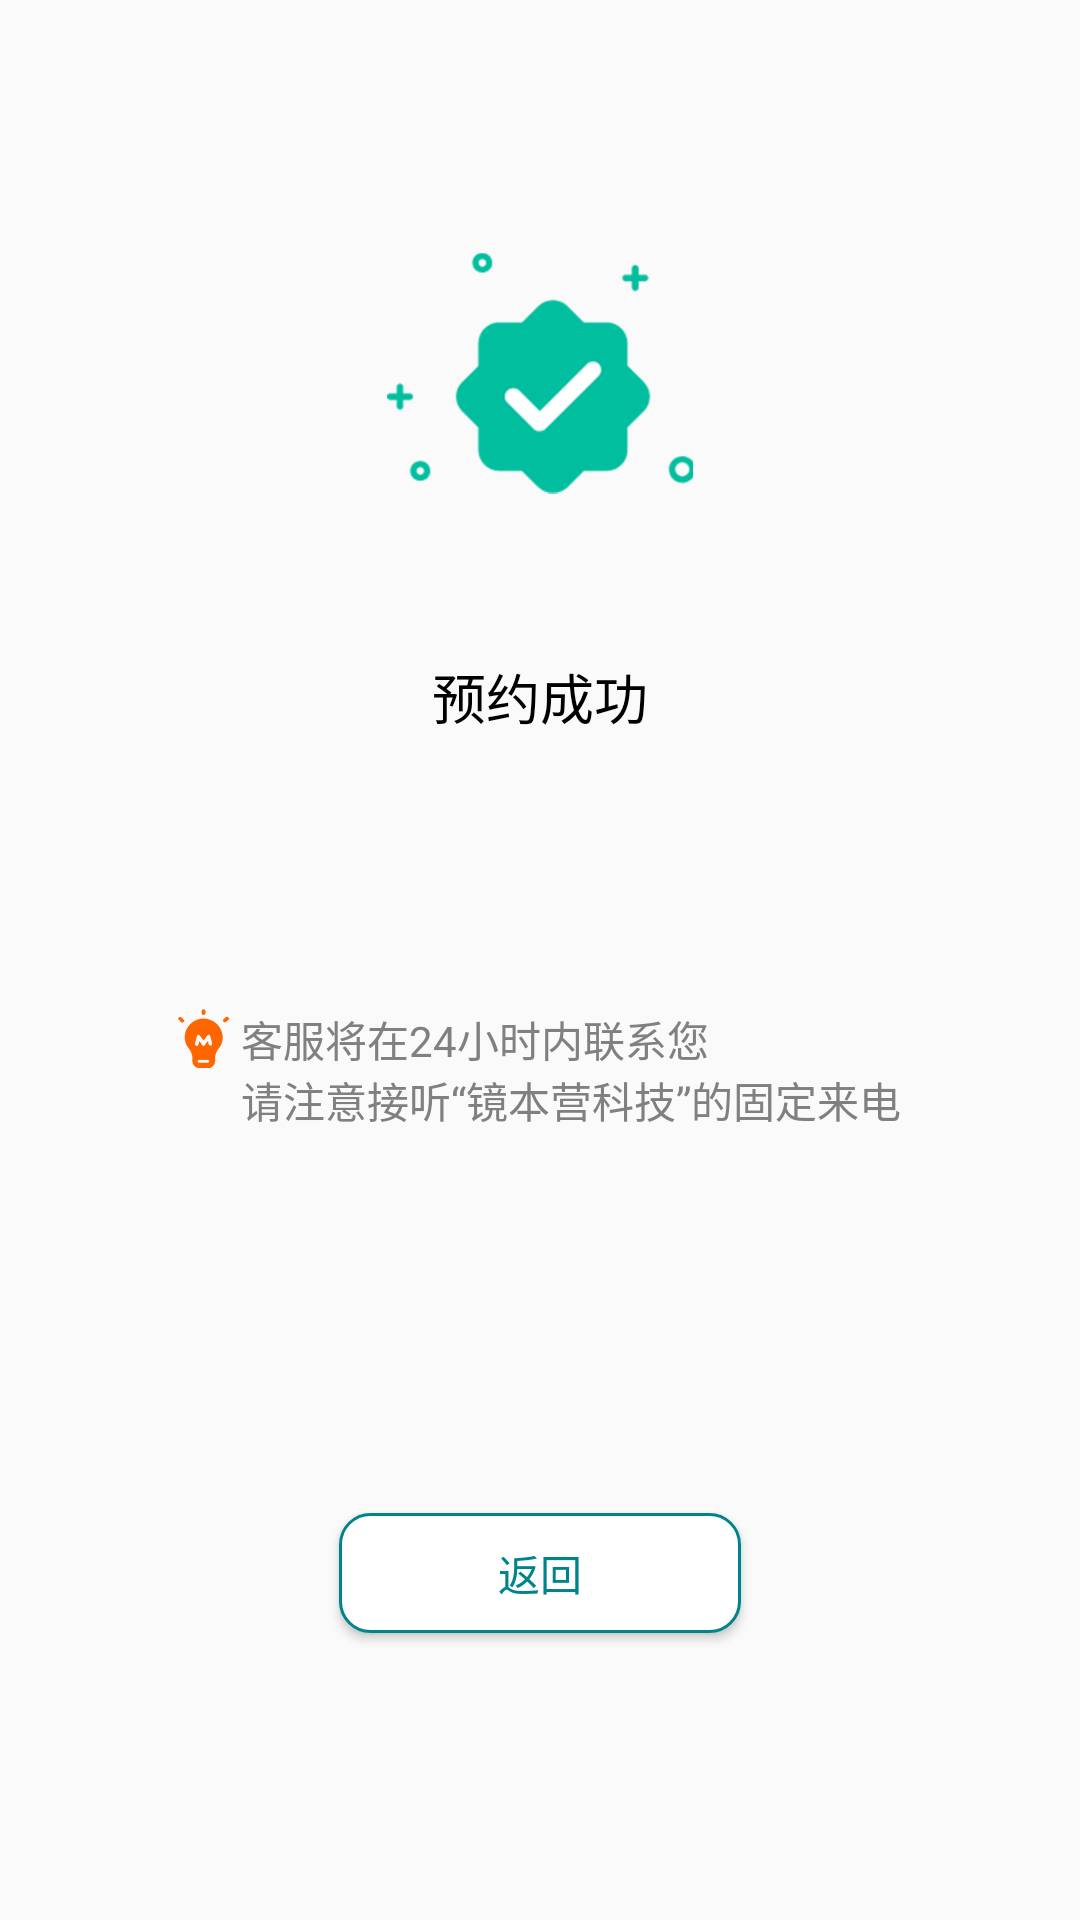

The Android layout XML behind this screen, and the referenced resources:
<!-- AndroidManifest.xml: application theme AppTheme -->
<!-- res/layout/successfulreservation_xml.xml -->
<?xml version="1.0" encoding="utf-8"?>
<LinearLayout xmlns:android="http://schemas.android.com/apk/res/android"
    android:layout_width="match_parent"
    android:layout_height="match_parent">
    <LinearLayout
        android:id="@+id/emptyView"
        android:gravity="center_horizontal"
        android:orientation="vertical"
        android:layout_width="match_parent"
        android:layout_height="match_parent">
        <ImageView
            android:layout_marginTop="78dp"
            android:layout_marginRight="129dp"
            android:layout_marginLeft="129dp"
            android:layout_width="match_parent"
            android:layout_height="93dp"
            android:src="@mipmap/yycg"
            android:layout_marginBottom="10dp"
            />

        <TextView

            android:textColor="@color/BLAK"
            android:textSize="18sp"
            android:layout_marginTop="38dp"
            android:layout_width="wrap_content"
            android:layout_height="wrap_content"
            android:gravity="center"
            android:text="预约成功"
            />

        <LinearLayout
            android:layout_marginTop="71dp"
            android:gravity="center"
            android:orientation="horizontal"
            android:layout_width="wrap_content"
            android:layout_height="60dp">
            <ImageView
                android:layout_marginRight="4dp"
                android:layout_width="wrap_content"
                android:layout_height="wrap_content"
                android:src="@mipmap/ts"
                />
            <TextView
                android:layout_marginTop="10dp"
                android:id="@+id/go_bt"
                android:textSize="14sp"
                android:text="@string/msg"
                android:textColor="@color/text2"
                android:layout_width="wrap_content"
                android:layout_height="wrap_content" />
        </LinearLayout>

        <Button
            android:id="@+id/back_btn"
            android:layout_marginRight="113dp"
            android:layout_marginLeft="113dp"
            android:layout_width="match_parent"
            android:layout_height="40dp"
            android:layout_marginTop="128dp"
            android:text="返回"
            android:textColor="@color/colorPrimary"
            android:background="@drawable/button_backgroud_bt2"

            />


    </LinearLayout>
</LinearLayout>
<!-- resources referenced by this layout -->
<resources>
  <color name="BLAK">#000000</color>
  <color name="colorPrimary">#00848C</color>
  <color name="text2">#808080</color>
  <!-- drawable button_backgroud_bt2 (drawable) -->
  <?xml version="1.0" encoding="utf-8"?>
  <shape xmlns:android="http://schemas.android.com/apk/res/android" android:shape="rectangle" >
      <solid android:color="@color/white" />
      <corners android:radius="10dp"/>
      <stroke android:width="1dp"
          android:color="@color/colorPrimary"/>
  </shape>
  <!-- mipmap ts: png bitmap (mipmap-xhdpi, 1658 bytes) -->
  <!-- mipmap yycg: png bitmap (mipmap-xhdpi, 10353 bytes) -->
  <string name="msg">客服将在24小时内联系您\n请注意接听“镜本营科技”的固定来电</string>
  <style name="AppTheme" parent="Theme.AppCompat.Light.DarkActionBar">
          
          <item name="colorPrimary">@color/colorPrimary</item>
          <item name="colorPrimaryDark">@color/colorPrimaryDark</item>
          <item name="colorAccent">@color/colorAccent</item>
      </style>
  <color name="white">#ffffff</color>
  <color name="colorPrimaryDark">#00848C</color>
  <color name="colorAccent">#D81B60</color>
</resources>
